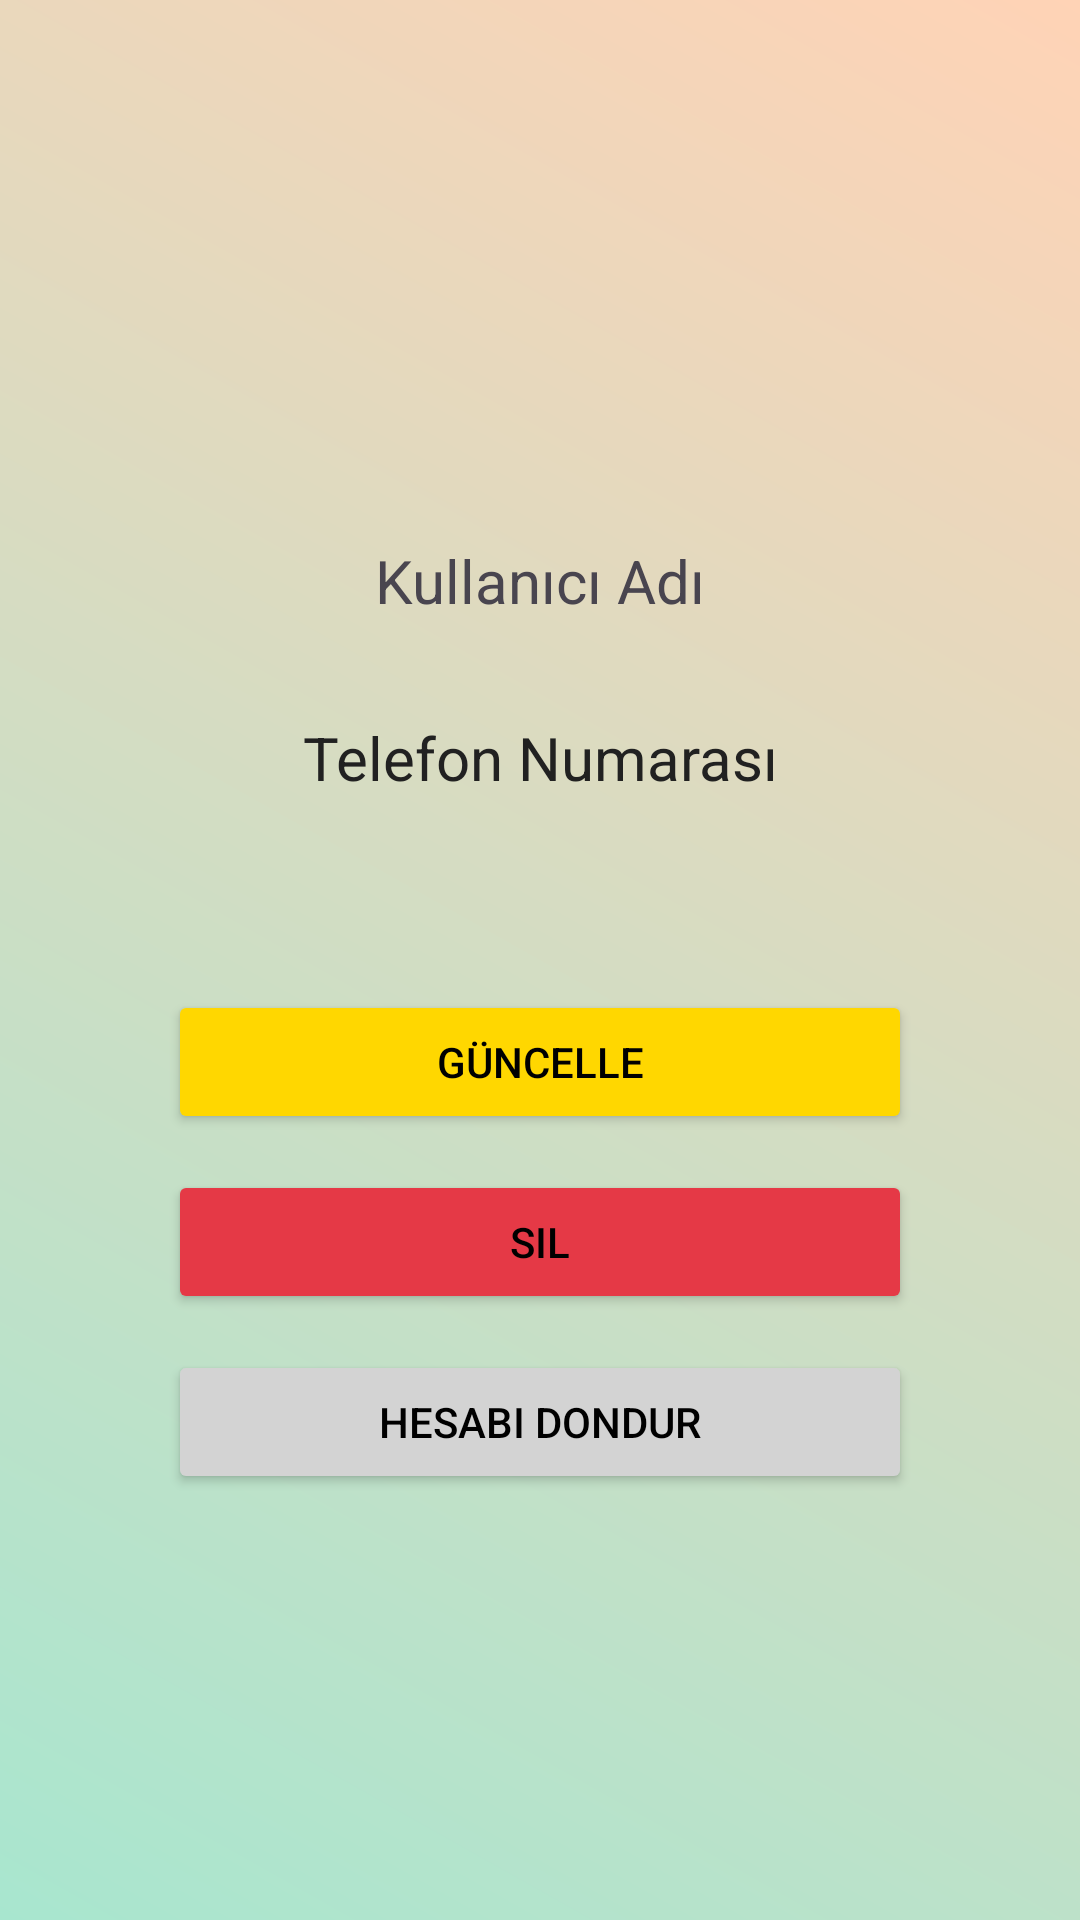

Reconstruct the res/layout file that produces this screen, plus the resources it refers to.
<!-- AndroidManifest.xml: application theme Theme.Palletmart -->
<!-- res/layout/fragment_user_detail.xml -->
<?xml version="1.0" encoding="utf-8"?>
<androidx.constraintlayout.widget.ConstraintLayout
    xmlns:android="http://schemas.android.com/apk/res/android"
    android:layout_width="match_parent"
    android:layout_height="match_parent"
    xmlns:app="http://schemas.android.com/apk/res-auto"
    xmlns:tools="http://schemas.android.com/tools"
    android:padding="24dp"
    android:background="@drawable/background"
    tools:context=".adminpanel.kullaniciyonetim.UserDetail">

    <TextView
        android:id="@+id/UserName"
        android:layout_width="wrap_content"
        android:layout_height="wrap_content"
        android:layout_marginTop="156dp"
        android:text="Kullanıcı Adı"
        android:textSize="20sp"
        app:layout_constraintEnd_toEndOf="parent"
        app:layout_constraintHorizontal_bias="0.501"
        app:layout_constraintStart_toStartOf="parent"
        app:layout_constraintTop_toTopOf="parent" />

    <TextView
        android:id="@+id/userPhoneTextView"
        android:layout_width="wrap_content"
        android:layout_height="wrap_content"
        android:layout_marginTop="32dp"
        android:text="Telefon Numarası"
        android:textColor="#212121"
        android:textSize="20sp"
        app:layout_constraintEnd_toEndOf="parent"
        app:layout_constraintHorizontal_bias="0.502"
        app:layout_constraintStart_toStartOf="parent"
        app:layout_constraintTop_toBottomOf="@+id/UserName" />

    <Button
        android:id="@+id/updateButton"
        android:layout_width="0dp"
        android:layout_height="48dp"
        android:layout_marginHorizontal="32dp"
        android:layout_marginTop="64dp"
        android:backgroundTint="#FFD700"
        app:cornerRadius="8dp"
        android:text="Güncelle"
        android:textColor="#000000"
        app:layout_constraintEnd_toEndOf="parent"
        app:layout_constraintStart_toStartOf="parent"
        app:layout_constraintTop_toBottomOf="@id/userPhoneTextView" />

    <Button
        android:id="@+id/deleteButton"
        android:layout_width="0dp"
        android:layout_height="48dp"
        android:text="Sil"
        android:backgroundTint="#E53946"
        android:textColor="#000000"
        app:layout_constraintTop_toBottomOf="@id/updateButton"
        app:layout_constraintStart_toStartOf="parent"
        app:layout_constraintEnd_toEndOf="parent"
        android:layout_marginTop="12dp"
        android:layout_marginHorizontal="32dp"
        app:cornerRadius="8dp"/>

    <Button
        android:id="@+id/accountFreezeButton"
        android:layout_width="0dp"
        android:layout_height="48dp"
        android:layout_marginTop="12dp"
        android:layout_marginHorizontal="32dp"
        android:backgroundTint="@color/gri"
        android:text="Hesabı Dondur"
        android:textColor="@color/black"
        app:cornerRadius="8dp"
        app:layout_constraintEnd_toEndOf="parent"
        app:layout_constraintStart_toStartOf="parent"
        app:layout_constraintTop_toBottomOf="@+id/deleteButton" />

    <ImageView
        android:id="@+id/backButton"
        android:layout_width="48dp"
        android:layout_height="48dp"
        android:layout_marginTop="2dp"
        android:contentDescription="Geri Dön"
        android:src="@drawable/arrowback"
        app:layout_constraintStart_toStartOf="parent"
        app:layout_constraintTop_toTopOf="parent" />
</androidx.constraintlayout.widget.ConstraintLayout>
<!-- resources referenced by this layout -->
<resources>
  <color name="black">#FF000000</color>
  <color name="gri">#D3D3D3</color>
  <!-- drawable background (drawable) -->
  <?xml version="1.0" encoding="utf-8"?>
  <layer-list xmlns:android="http://schemas.android.com/apk/res/android">
      <item>
          <shape android:shape="rectangle">
              <gradient
                  android:startColor="#A8E6CF"
                  android:endColor="#FFD3B6"
                  android:angle="45"/>
          </shape>
      </item>
  </layer-list>
  <style name="Theme.Palletmart" parent="Base.Theme.Palletmart" />
  <style name="Base.Theme.Palletmart" parent="Theme.Material3.DayNight.NoActionBar">
          
          
      </style>
</resources>
